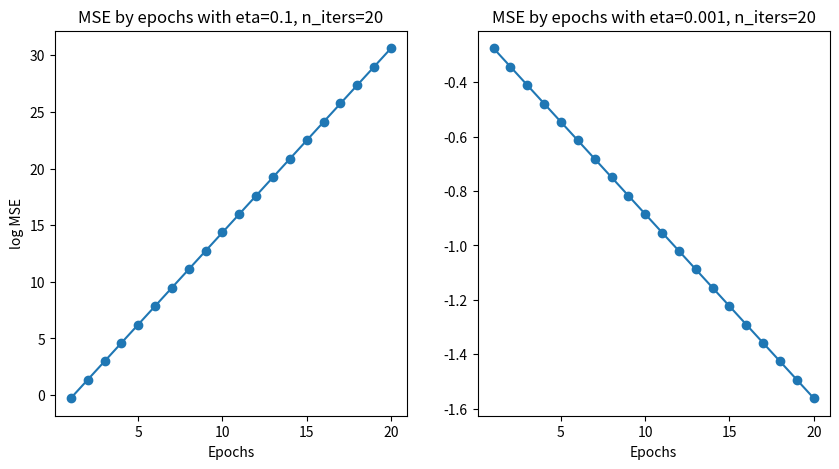

The script that saved this image:
import numpy as np

class AdalineGD() :
    def __init__(self, eta=0.01, n_iters=30, random_state=0) :
        self.eta= eta
        self.n_iters = n_iters
        self.random_state = random_state

    def fit(self, X, y) :
        default = np.random.default_rng(0)
        self.w = default.normal(0, 0.1, size=X.shape[1])
        self.b = np.float32(0)
        self.loss = []

        for i in range(self.n_iters) :
            result = self.matcal(X)
            # 퍼셉트론 모델은 개별 훈련 샘플마다 평가한 뒤 오차 계산
            # → update가 일차방정식 한 줄 단위로 순차적 경사하강법의 방식(예측이 맞으면 업데이트 없는 구조)
            # 아달린 모델은 행렬 단위 연산을 한 번에 진행한 뒤 오차 계산
            # → update가 전체 연립방정식 단위로 이뤄지는 배치 경사하강법의 방식(예측 값을 맞혀도 거의 대부분 업데이트 발생)
            output = self.activation(result)
            # 연산 결과를 선형 활성화 함수에 한 번 통과시킨 뒤
            error = y - output
            # 타깃과 예측의 차이를 비교해 error를 산출
            # 이것을 제곱해서 평균한 것이 MSE로 아달린이 회귀 모델의 오차 산출 방법을 따름을 알 수 있음

            self.w += self.eta * 2 * (X.T @ error) / X.shape[0]
            # w := w - η (∂L/∂w) = w + n (-∂L/∂w)
            # 업데이트되는 가중치의 값은 학습률에 미분 값을 곱한 수치를 빼는 것
            # MSE의 식을 w_i로 각각 미분하면 -∂L/∂w = 2 * (X.T @ error) / X.shape[0]
            # 왜 -가 붙냐면 y에서 y_hat을 빼기 때문...

            self.b += self.eta * 2 * error.mean()
            # 업데이트되는 절편은 가중치는 ∂L/∂b를 계산하면 전체 오차합에 2를 곱한 뒤 평균을 구한 것과 같아짐
            # 이것 역시 y에서 y_hat을 빼는 연산으로 미분하면 -가 튀어나와 부호가 반대가 된다

            mse = (error ** 2).mean()
            # 매 epoch마다 MSE 계산 후 저장

            self.loss.append(mse)

        return self

    # 행렬 * 벡터 단위 계산
    def matcal(self, X) :
        return X @ self.w + self.b

    # 활성화 함수
    def activation(self, matcal_outcome) :
        return matcal_outcome

    # 클래스 분류 기준 및 클래스 레이블 제시
    def predict(self, X) :
        return np.where(self.activation(self.matcal(X)) >= 0.5, 1, 0)

X = np.array([[1, -1], [5, 7]])
y = np.array([0, 1])

# agd = AdalineGD(eta=0.05, n_iters=30)
# agd.fit(X, y)
# print(agd.predict(X))

import matplotlib.pyplot as plt
# fig, ax로 저수준 API 접근
fig, ax = plt.subplots(nrows=1, ncols=2, figsize=(10, 5))

# 클래스에 인자를 담아 객체로 만든 뒤 바로 fit을 진행
data1 = AdalineGD(eta=0.1, n_iters=20).fit(X, y)
ax[0].plot(range(1, len(data1.loss) + 1), np.log10(data1.loss), marker='o')  # 선형 그래프의 x, y축 값 지정
ax[0].set_xlabel('Epochs')   # ax 객체에 일일이 접근해 속성 지정
ax[0].set_ylabel('log MSE')
ax[0].set_title('MSE by epochs with eta=0.1, n_iters=20')

data2 = AdalineGD(eta=0.001, n_iters=20).fit(X,y)
ax[1].plot(range(1, len(data2.loss) + 1), np.log10(data2.loss), marker='o')
ax[1].set_xlabel('Epochs')
ax[1].set_title('MSE by epochs with eta=0.001, n_iters=20')
# set_ylabel 없이 진행해 축 레이블 공유

plt.show()
